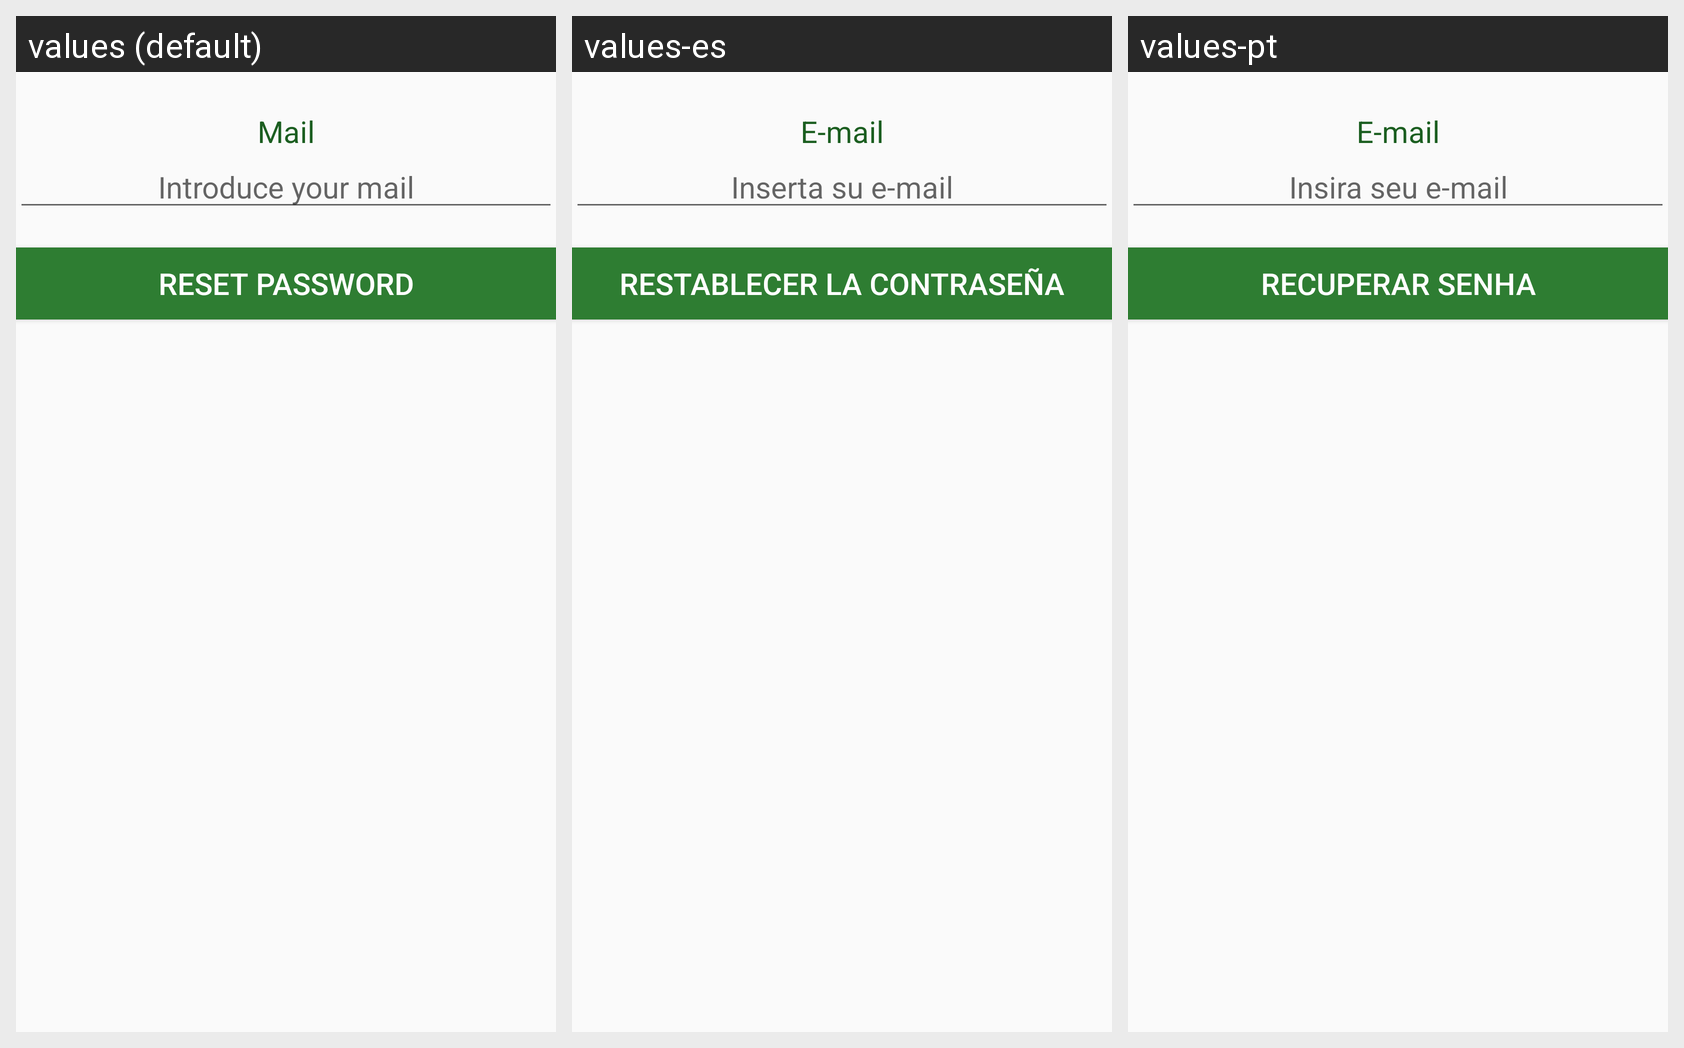

The same Android screen rendered under several of its app's locales, left to right. List the strings drawn on it with the default value and each locale's translation.
Android screen res/layout/activity_reset_password.xml rendered under 3 locales, left to right: values (default), values-es, values-pt. Device: Nexus 5 (rendered at 1080×1920; each locale shown at half size, 540×960, under a caption strip naming it); theme AppTheme.
Strings drawn on this screen, with the default value and each locale's value (text and hints the layout hard-codes, and strings that could not be matched under every locale, appear in the picture but are not listed):

mail
  values: Mail
  values-es: E-mail
  values-pt: E-mail

introduce_mail_reset_password
  values: Introduce your mail
  values-es: Inserta su e-mail
  values-pt: Insira seu e-mail

reset_password
  values: Reset password
  values-es: Restablecer la contraseña
  values-pt: Recuperar senha
